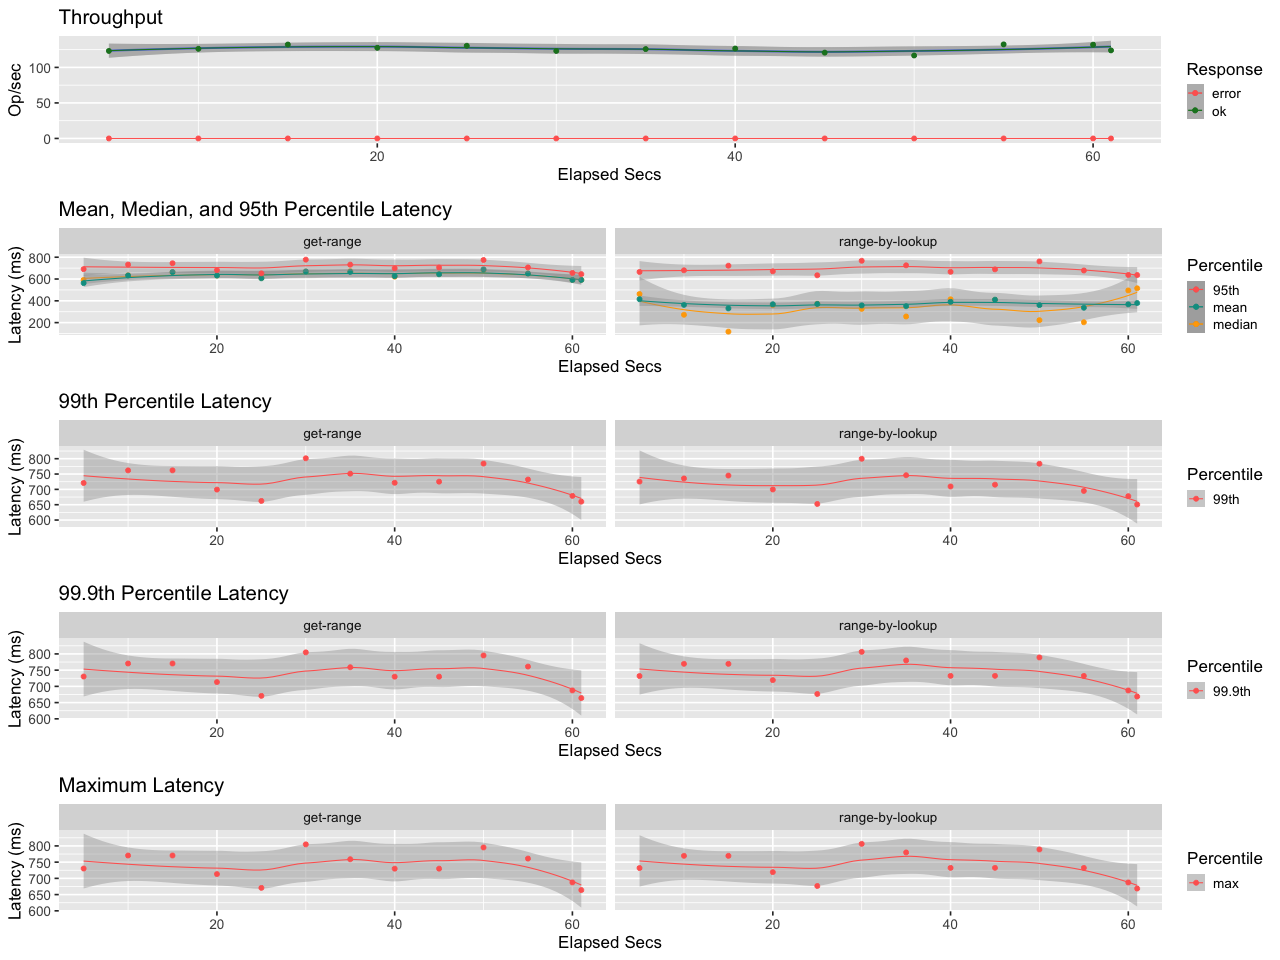

The data file committed next to this chart (first rows):
elapsed, window, total, successful, failed
5, 5, 616, 616, 0
10, 5.001, 631, 631, 0
15, 5, 661, 661, 0
20, 5, 638, 638, 0
25, 5, 652, 652, 0
30, 5, 616, 616, 0
35, 5, 629, 629, 0
40, 5, 633, 633, 0
45, 5, 604, 604, 0
50, 5, 584, 584, 0
55, 5, 662, 662, 0
60, 5.0, 660, 660, 0
61, 1, 124, 124, 0
